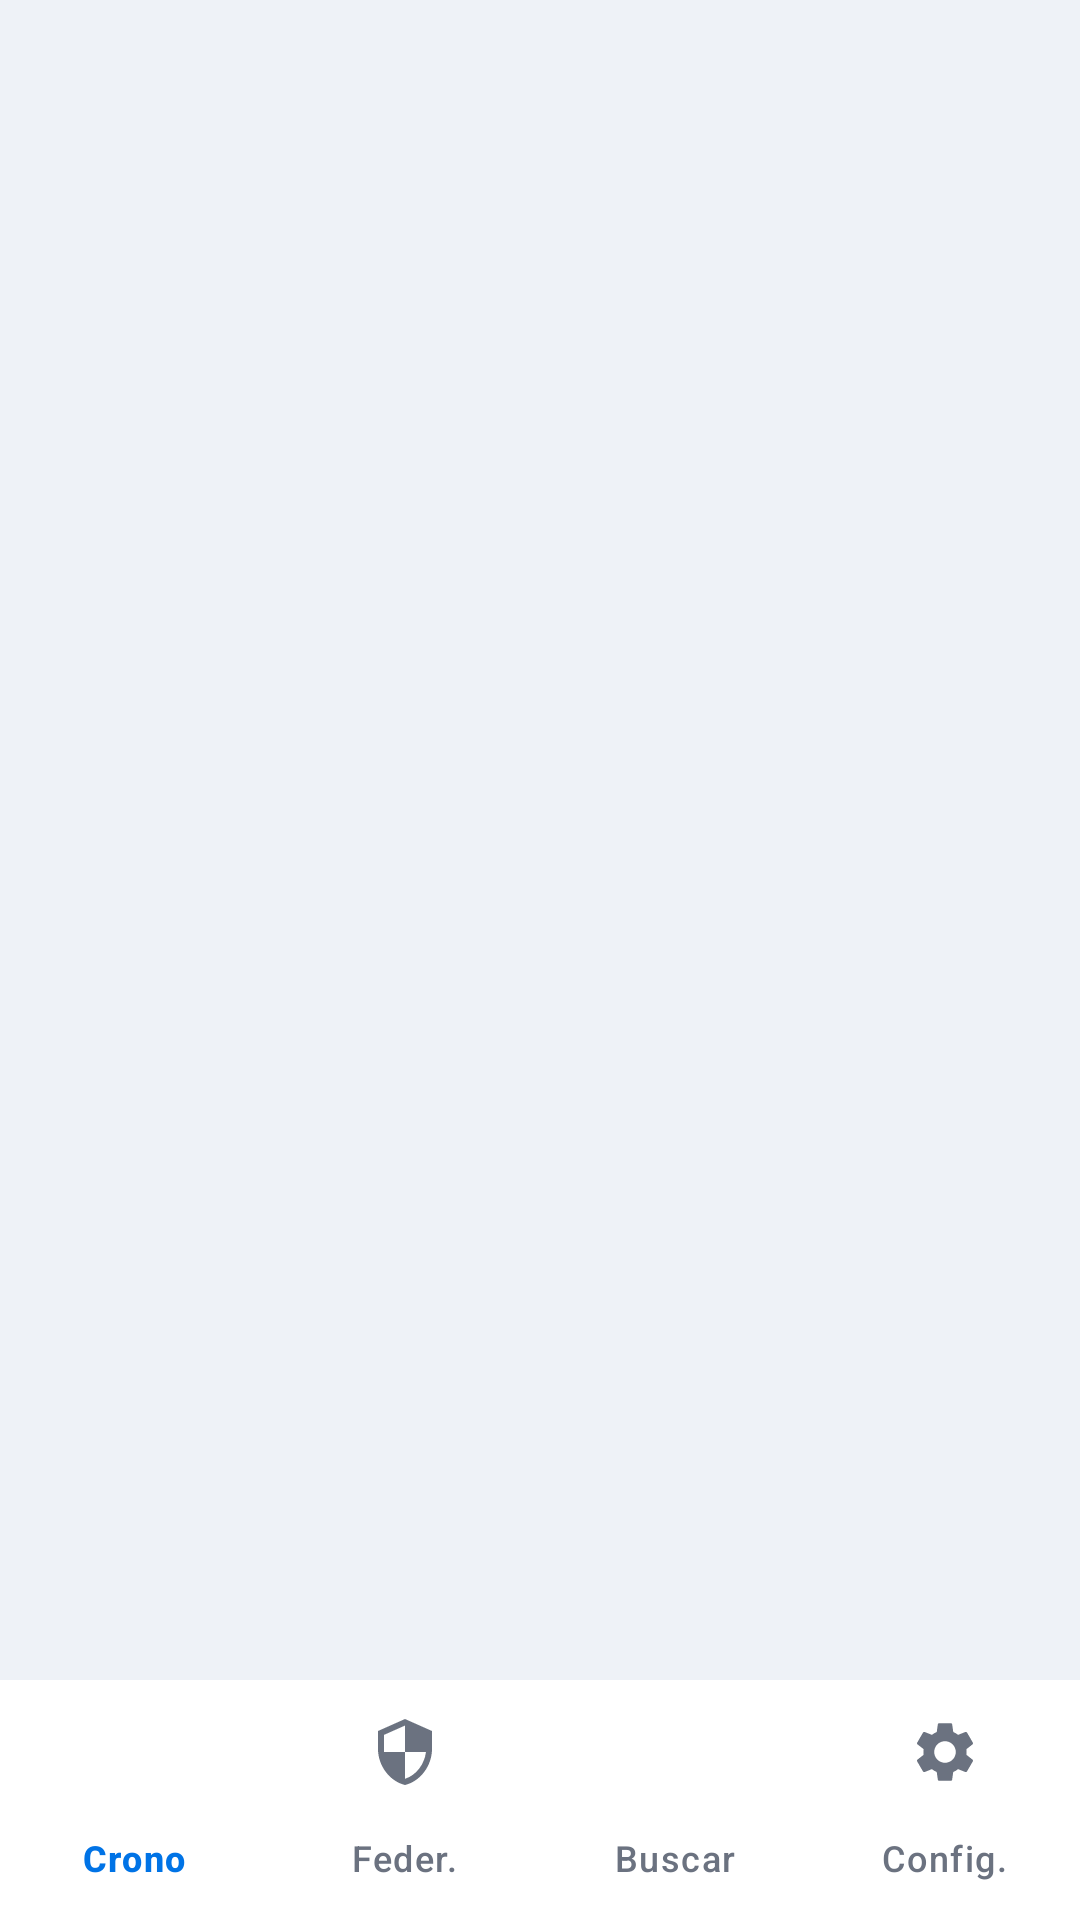

Produce the Android XML layout that renders to this screen, including the resource entries it uses.
<!-- AndroidManifest.xml: application theme Theme.SalvaTrackJava -->
<!-- res/layout/activity_main.xml -->
<?xml version="1.0" encoding="utf-8"?>
<androidx.constraintlayout.widget.ConstraintLayout
    xmlns:android="http://schemas.android.com/apk/res/android"
    xmlns:app="http://schemas.android.com/apk/res-auto"
    android:layout_width="match_parent"
    android:layout_height="match_parent"
    android:background="#EEF2F7">

    <androidx.fragment.app.FragmentContainerView
        android:id="@+id/fragmentContainer"
        android:layout_width="match_parent"
        android:layout_height="0dp"
        app:layout_constraintTop_toTopOf="parent"
        app:layout_constraintBottom_toTopOf="@id/bottomNav"/>

    <com.google.android.material.bottomnavigation.BottomNavigationView
        android:id="@+id/bottomNav"
        android:layout_width="match_parent"
        android:layout_height="wrap_content"
        android:background="@color/nav_bg"
        app:menu="@menu/bottom_nav_menu"
        app:itemIconTint="@color/nav_item_color"
        app:itemTextColor="@color/nav_item_color"
        app:labelVisibilityMode="labeled"
        app:layout_constraintBottom_toBottomOf="parent"
        app:layout_constraintStart_toStartOf="parent"
        app:layout_constraintEnd_toEndOf="parent"
        app:elevation="8dp"/>

</androidx.constraintlayout.widget.ConstraintLayout>
<!-- resources referenced by this layout -->
<resources>
  <color name="nav_bg">#FFFFFF</color>
  <style name="Theme.SalvaTrackJava" parent="Base.Theme.SalvaTrackJava" />
  <style name="Base.Theme.SalvaTrackJava" parent="Theme.Material3.DayNight.NoActionBar">
          <item name="colorPrimary">@color/primary</item>
          <item name="android:statusBarColor">@color/background_light</item>
          <item name="android:windowLightStatusBar">true</item>
      </style>
  <color name="primary">#0073E6</color>
  <color name="background_light">#F8FAFC</color>
</resources>
